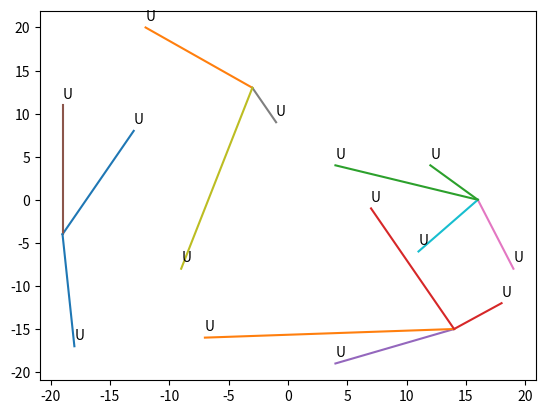

Write the Python code that produced this figure.
import numpy as np
from scipy.optimize import linear_sum_assignment


# Recursive Hungarian Algorithm for Dynamic Environments
class RHA2:
    def __init__(self, agent_pos, task_pos):
        self.agent_pos = agent_pos
        self.task_pos = task_pos

        col = []
        for i in range(len(self.task_pos)):
            if all(self.task_pos[i] == np.array([-1, -1, -1])):
                col.append(i)
        self.task_pos = np.delete(self.task_pos, col, axis=0)

        self.m = len(self.agent_pos)
        self.n = len(self.task_pos)

    def deal(self):
        # 初始化
        max_mn = max(self.m, self.n)
        cost = np.zeros([max_mn, max_mn])
        for i in range(self.m):
            for j in range(self.n):
                cost[i][j] = np.linalg.norm(self.agent_pos[i]-self.task_pos[j])
        uavs_pos_record = []
        uavs_pos_record.append(self.agent_pos)

        # 开始
        if self.m < self.n:
            while self.m < self.n:
                # 添加虚拟agent，补齐cost矩阵
                for i in range(self.m, self.n):
                    for j in range(self.n):
                        cost[i][j] = 0x3f3f3f3f

                row_ind, col_ind = linear_sum_assignment(cost)
                self.agent_pos = self.task_pos[col_ind[:self.m]]   # 更新agent位置
                self.task_pos = np.delete(
                    self.task_pos, col_ind[:self.m], axis=0)     # 更新task
                self.n = self.n - self.m
                uavs_pos_record.append(self.agent_pos[:])

                # 更新代价矩阵
                max_mn = max(self.m, self.n)
                cost = np.zeros([max_mn, max_mn])
                for i in range(self.m):
                    for j in range(self.n):
                        cost[i][j] = np.linalg.norm(self.agent_pos[i]-self.task_pos[j])

            # 添加虚拟task，补齐cost矩阵
            for i in range(self.m):
                for j in range(self.n, self.m):
                    cost[i][j] = 0x3f3f3f3f

            row_ind, col_ind = linear_sum_assignment(cost)
            tmp = np.zeros(self.agent_pos.shape)
            for i in range(self.m):
                if col_ind[i] < self.n:
                    tmp[i] = self.task_pos[col_ind[i]]   # 更新agent位置
                else:
                    tmp[i] = self.agent_pos[i]
            # self.agent_pos = self.task_pos[col_ind[:self.m]]
            uavs_pos_record.append(tmp)
        
        else:
            k = self.m // self.n
            tmp = np.zeros(self.agent_pos.shape)
            for t in range(k):
                row_ind, col_ind = linear_sum_assignment(cost[t*self.n:(t+1)*self.n,:self.n])
                tmp[t*self.n:(t+1)*self.n] = self.task_pos[col_ind[:]]

            if self.m%self.n != 0:
                cost_res = np.zeros([self.n, self.n])
                cost_res[:self.m%self.n] = cost[k*self.n:, :self.n]
                cost_res[self.m%self.n:] = 0x3f3f3f3f * np.ones([self.n-self.m%self.n, self.n])
                row_ind, col_ind = linear_sum_assignment(cost_res)
                tmp[k*self.n:] = self.task_pos[col_ind[:self.m%self.n]]

            self.agent_pos = tmp
            uavs_pos_record.append(tmp)

        return uavs_pos_record


if __name__ == "__main__":
    import matplotlib.pyplot as plt
    task_pos = np.array([(-19, -4, 0), (-1, -1, -1), (-3, 13, 0), (14, -15, 0), (16, 0, 0)])
    agent_pos = np.array([(-13, 8, 0), (-12, 20, 0), (4, 4, 0), (18, -12, 0), (4, -19, 0),
                          (-19, 11, 0), (19, -8, 0), (-1, 9, 0), (-9, -8, 0), (11, -6, 0),
                          (-18, -17, 0), (-7, -16, 0), (12, 4, 0), (7, -1, 0)])
    m, n = len(agent_pos), len(task_pos)

    r = RHA2(agent_pos, task_pos)
    uavs_pos_record = r.deal()
    print(uavs_pos_record)
    path_len = len(uavs_pos_record)
    path_x = np.empty([m, path_len])
    path_y = np.empty([m, path_len])
    for i in range(path_len):
        for j in range(m):
            path_x[j][i] = uavs_pos_record[i][j][0]
            path_y[j][i] = uavs_pos_record[i][j][1]
    for i in range(m):
        plt.plot(path_x[i], path_y[i])
    for i in range(m):
        plt.annotate('U',
                     xy=(uavs_pos_record[0][i][0],
                         uavs_pos_record[0][i][1]), xycoords='data',
                     xytext=(0, +5), textcoords='offset points', fontsize=10)
    plt.show()
